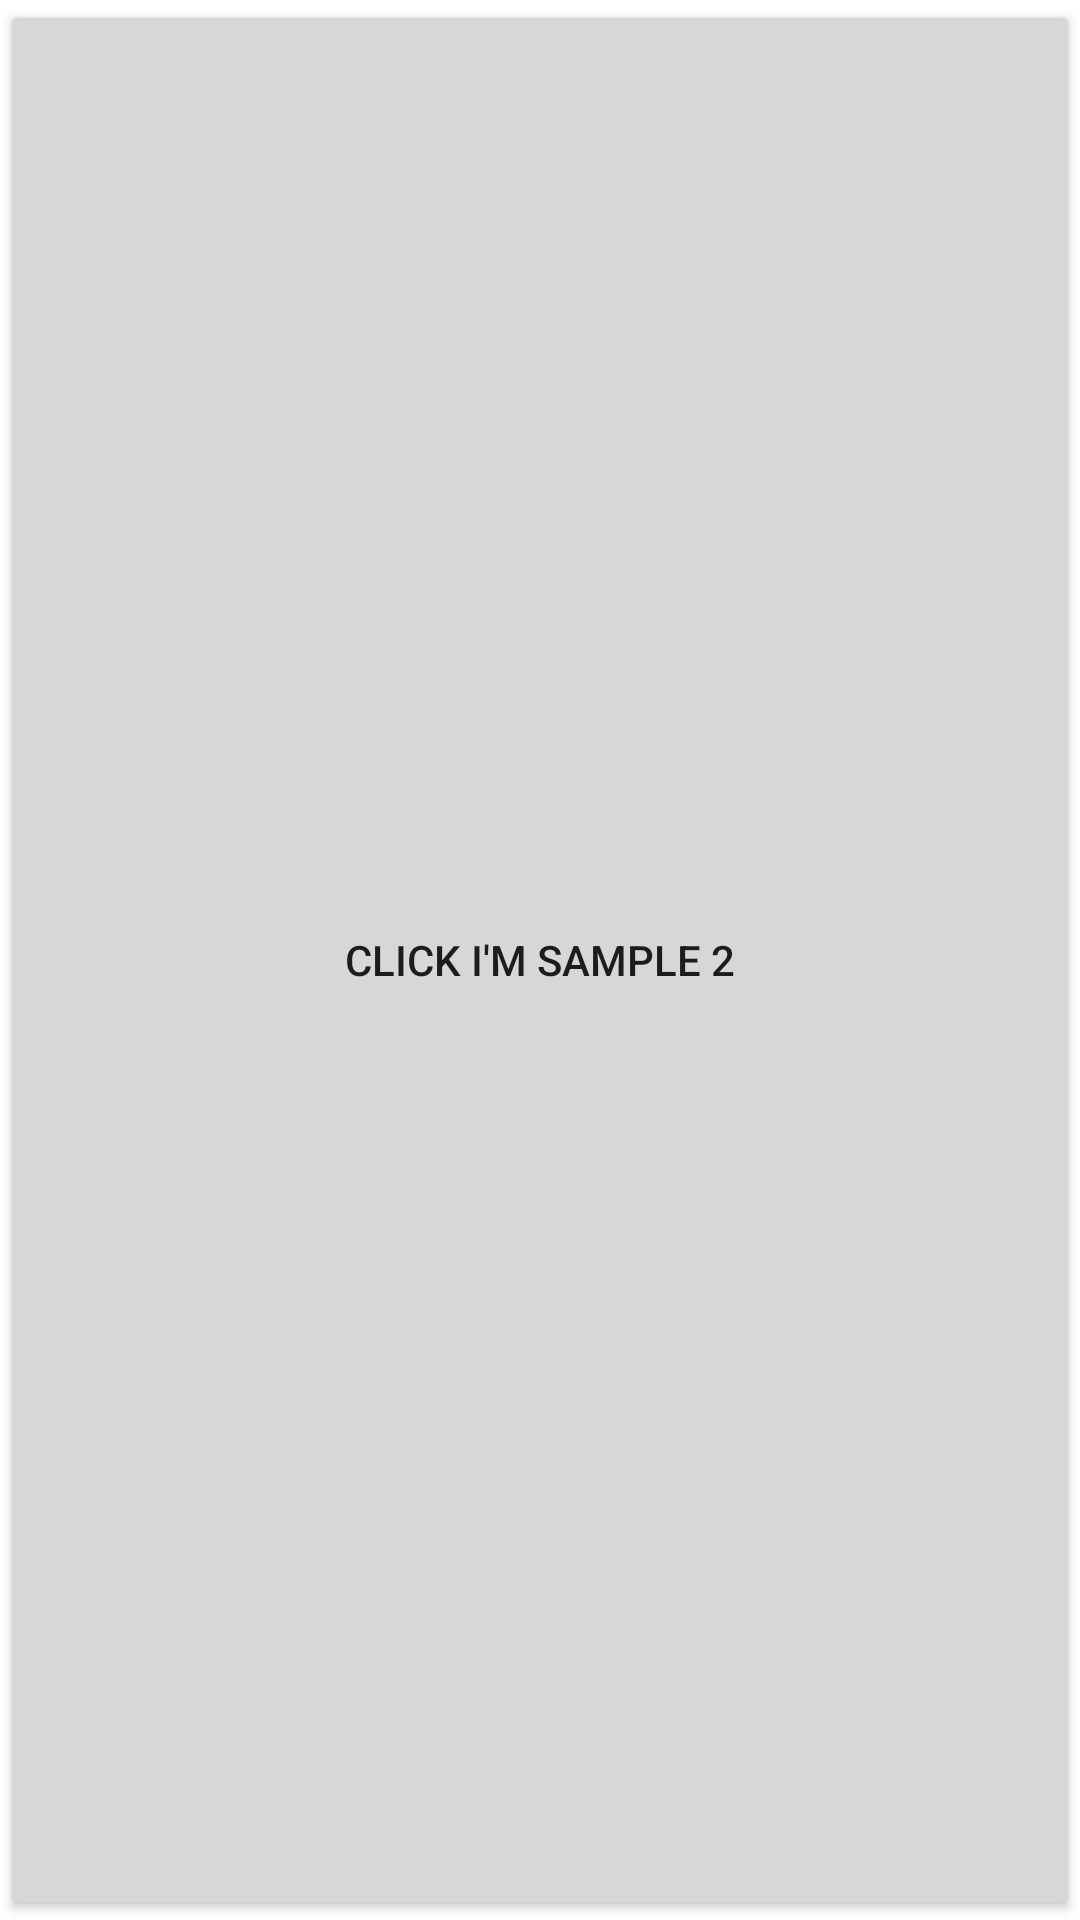

Produce the Android XML layout that renders to this screen, including the resource entries it uses.
<!-- AndroidManifest.xml: application theme Theme.MinosLaboratory -->
<!-- res/layout/activity_sample2.xml -->
<?xml version="1.0" encoding="utf-8"?>
<layout>

    <androidx.constraintlayout.widget.ConstraintLayout xmlns:android="http://schemas.android.com/apk/res/android"
        xmlns:tools="http://schemas.android.com/tools"
        android:layout_width="match_parent"
        android:layout_height="match_parent"
        tools:context=".presentation.main.component.Sample2Activity">
            <Button
                android:id="@+id/btn_sample2"
                android:layout_width="match_parent"
                android:text="CLICK I'm Sample 2"
                android:layout_height="match_parent"/>
    </androidx.constraintlayout.widget.ConstraintLayout>
</layout>
<!-- resources referenced by this layout -->
<resources>
  <style name="Theme.MinosLaboratory" parent="Theme.MaterialComponents.DayNight.DarkActionBar">
          
          <item name="colorPrimary">@color/purple_500</item>
          <item name="colorPrimaryVariant">@color/purple_700</item>
          <item name="colorOnPrimary">@color/white</item>
          
          <item name="colorSecondary">@color/teal_200</item>
          <item name="colorSecondaryVariant">@color/teal_700</item>
          <item name="colorOnSecondary">@color/black</item>
          
          <item name="android:statusBarColor">?attr/colorPrimaryVariant</item>
          
      </style>
  <!-- not gathered from this repository: default colours our renderer supplied (Android Studio template values) -->
  <color name="purple_500">#FF6200EE</color>
  <color name="purple_700">#FF3700B3</color>
  <color name="teal_200">#FF03DAC5</color>
  <color name="teal_700">#FF018786</color>
  <color name="black">#FF000000</color>
  <color name="white">#FFFFFFFF</color>
</resources>
